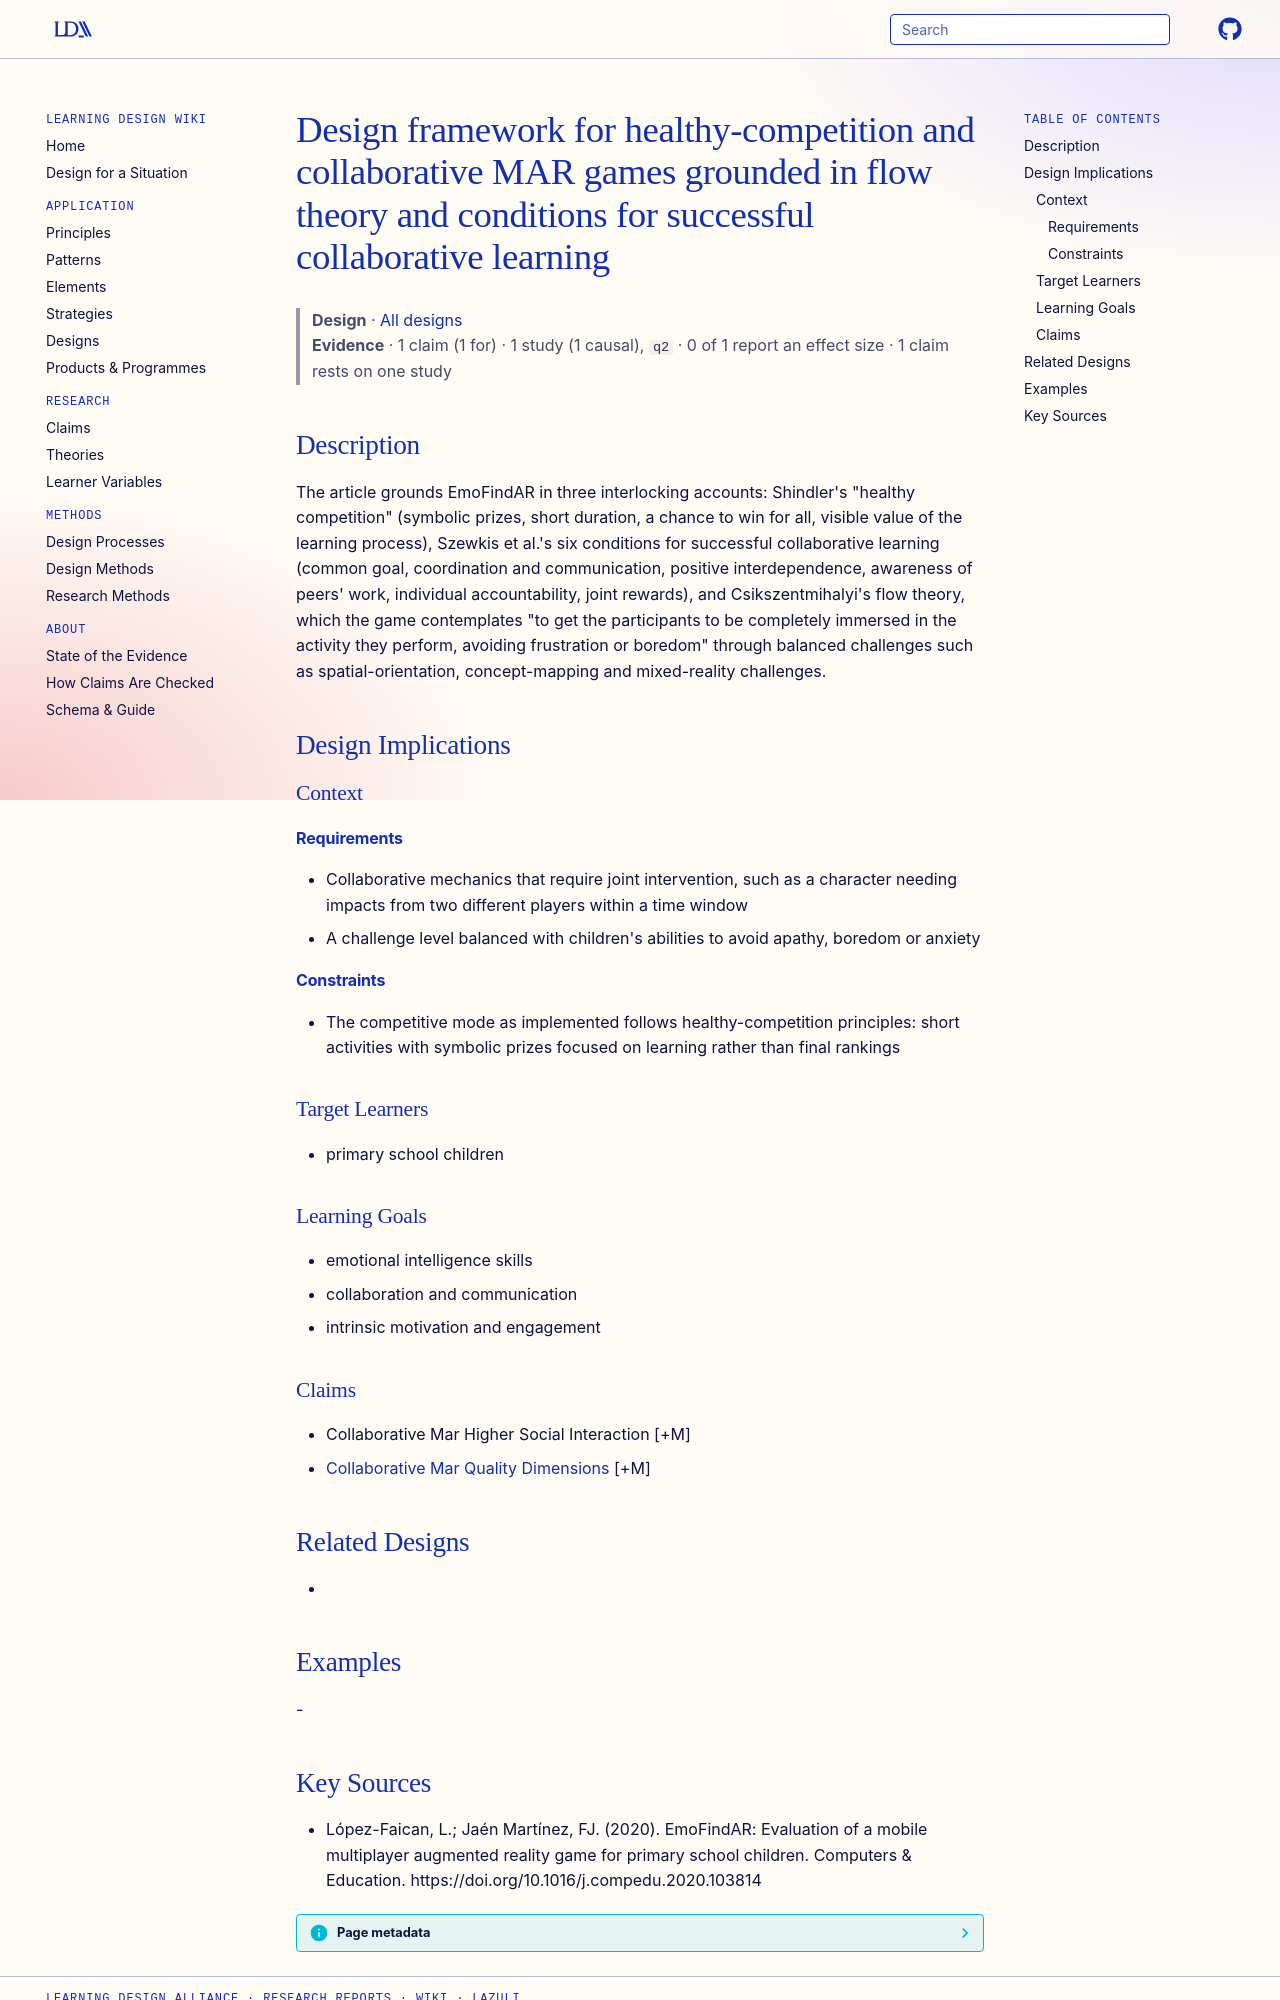

repository: Learning-Design-Alliance/learning-wiki · page: designs/healthy-competition-collaborative-mar-design-framework/index.html · generator: mkdocs

---
type: design
id: healthy-competition-collaborative-mar-design-framework
title: Design framework for healthy-competition and collaborative MAR games grounded in flow theory and conditions for successful collaborative learning
description: "The article grounds EmoFindAR in three interlocking accounts: Shindler's \"healthy competition\" (symbolic prizes, short duration, a chance to win for all, visible value of the learning process), Szewkis et al.'s six co..."
status: review
generated:
  by: "process:settle-candidates"
  at: 2026-10-29
sources:
  - id: lópez-faican-2020
    resource: "https://doi.org/10.1016/j.compedu.2020.103814"
    title: "López-Faican, L.; Jaén Martínez, FJ. (2020). EmoFindAR: Evaluation of a mobile multiplayer augmented reality game for primary school children. Computers & Education. https://doi.org/10.1016/j.compedu.2020.103814"
    author: López-Faican, L.; Jaén Martínez, FJ
---

# Design framework for healthy-competition and collaborative MAR games grounded in flow theory and conditions for successful collaborative learning

> **Design** · [All designs](index.md)
> **Evidence** · 1 claim (1 for) · 1 study (1 causal), `q2` · 0 of 1 report an effect size · 1 claim rests on one study

## Description
The article grounds EmoFindAR in three interlocking accounts: Shindler's "healthy competition" (symbolic prizes, short duration, a chance to win for all, visible value of the learning process), Szewkis et al.'s six conditions for successful collaborative learning (common goal, coordination and communication, positive interdependence, awareness of peers' work, individual accountability, joint rewards), and Csikszentmihalyi's flow theory, which the game contemplates "to get the participants to be completely immersed in the activity they perform, avoiding frustration or boredom" through balanced challenges such as spatial-orientation, concept-mapping and mixed-reality challenges.

## Design Implications

### Context
#### Requirements
- Collaborative mechanics that require joint intervention, such as a character needing impacts from two different players within a time window
- A challenge level balanced with children's abilities to avoid apathy, boredom or anxiety
#### Constraints
- The competitive mode as implemented follows healthy-competition principles: short activities with symbolic prizes focused on learning rather than final rankings

### Target Learners
- primary school children

### Learning Goals
- emotional intelligence skills
- collaboration and communication
- intrinsic motivation and engagement

### Claims
- Collaborative Mar Higher Social Interaction [+M]
- [Collaborative Mar Quality Dimensions](../claims/collaborative-mar-quality-dimensions.md) [+M]

## Related Designs
- 

## Examples
-
